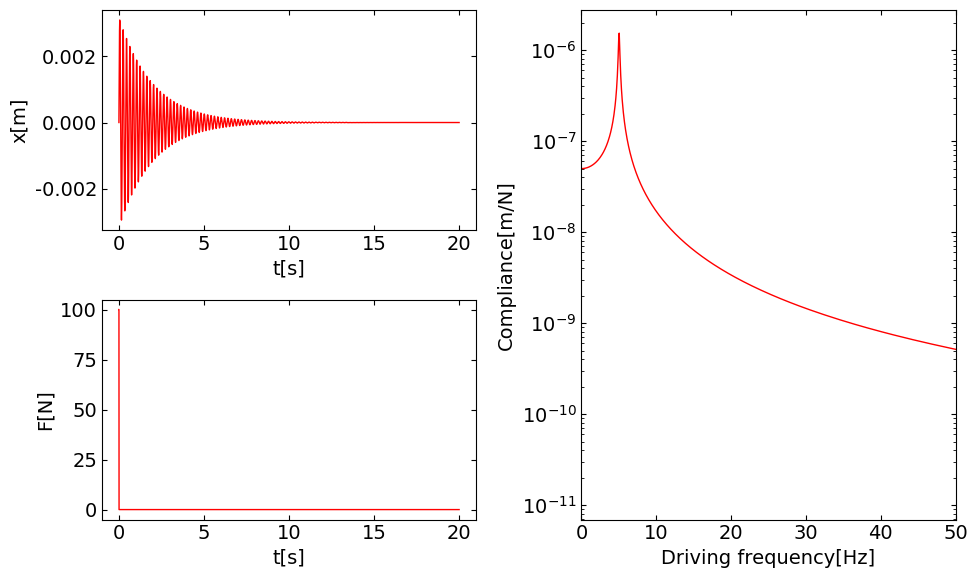

The matplotlib source for this figure:

import numpy as np
from matplotlib import pyplot as plt
import scipy
import scipy.fftpack
from scipy.integrate import odeint

def f(var, t, m, k, c, A, alpha, f0):
    '''Harmonic oscillator'''
    # x, vに分離
    x = var[0]
    v = var[1]
 
    # 外力を計算
    if (t >= start) & (t <= end):
        force = A
    else:
        force = 0.0
 
    # 運動方程式
    a = - (k / m) * x - (c / m) * v + force
 
    # 結果
    output = np.array([v, a])
 
    return output

def frf(input, output, samplerate):
    '''周波数応答関数（FRF）'''
    # 入出力信号のフーリエ変換
    fft_input = scipy.fftpack.fft(input)
    fft_output = scipy.fftpack.fft(output)

    # FRFを計算
    h_io = (fft_output * fft_input.conjugate()) / (fft_input * fft_input.conjugate())
    amp = np.sqrt((h_io.real ** 2) + (h_io.imag ** 2)) / (len(input) / 2)
    phase = np.arctan2(h_io.imag, h_io.real)
    phase = np.degrees(phase)
    freq = np.linspace(0, samplerate, len(input))

    return amp, freq

def plot(t, x, force, amp, freq):
    '''plot'''

    # フォントの種類とサイズを設定する
    plt.rcParams['font.size'] = 14
    plt.rcParams['font.family'] = 'Times New Roman'

    # 目盛を内側にする
    plt.rcParams['xtick.direction'] = 'in'
    plt.rcParams['ytick.direction'] = 'in'

    # グラフの上下左右にメモリ線をつける
    fig = plt.figure(figsize=(10, 6))
    ax1 = fig.add_subplot(221)
    ax1.yaxis.set_ticks_position('both')
    ax1.xaxis.set_ticks_position('both')
    
    ax2 = fig.add_subplot(223)
    ax2.yaxis.set_ticks_position('both')
    ax2.xaxis.set_ticks_position('both')

    ax3 = fig.add_subplot(122)
    ax3.yaxis.set_ticks_position('both')
    ax3.xaxis.set_ticks_position('both')

    # 軸のラベルを指定する
    ax1.set_xlabel('t[s]')
    ax1.set_ylabel('x[m]')

    ax2.set_xlabel('t[s]')
    ax2.set_ylabel('F[N]')

    ax3.set_xlabel('Driving frequency[Hz]')
    ax3.set_ylabel('Compliance[m/N]')

    # スケールを設定する
    ax3.set_xlim(0.0, 50.0)
    ax3.set_yscale('log')

    ax1.plot(t, x, label='Displacement', lw=1, color='red')
    ax2.plot(t, force, label='Force', lw=1, color='red')
    ax3.plot(freq, amp, label='FRF', lw=1, color='red')
    
    # レイアウト設定
    fig.tight_layout()

    plt.show()
    plt.close()

if __name__ == '__main__':
    # 定数
    m = 1.0
    k = 1000.0
    c = 1.0

    # 解析時間
    dt = 1e-3
    t_max = 20.0
    t = np.arange(0.0, t_max, dt)

    # 初期条件
    x0 = 0.0
    v0 = 0.0
    var = [x0, v0]

    # 外力（インパルス加振）を計算
    force = np.zeros_like(t)
    A = 100.0
    start = 0.0
    end = 0.001
    force = np.where((t >= start) & (t <= end), A, 0)

    # odeint
    var = odeint(f, var, t, args=(m, k, c, A, start, end))

    # 結果を分離
    x = var.T[0]
    v = var.T[1]

    # FRFを計算
    amp, freq = frf(force, x, 1/dt)

    # プロット
    plot(t, x, force, amp, freq)
